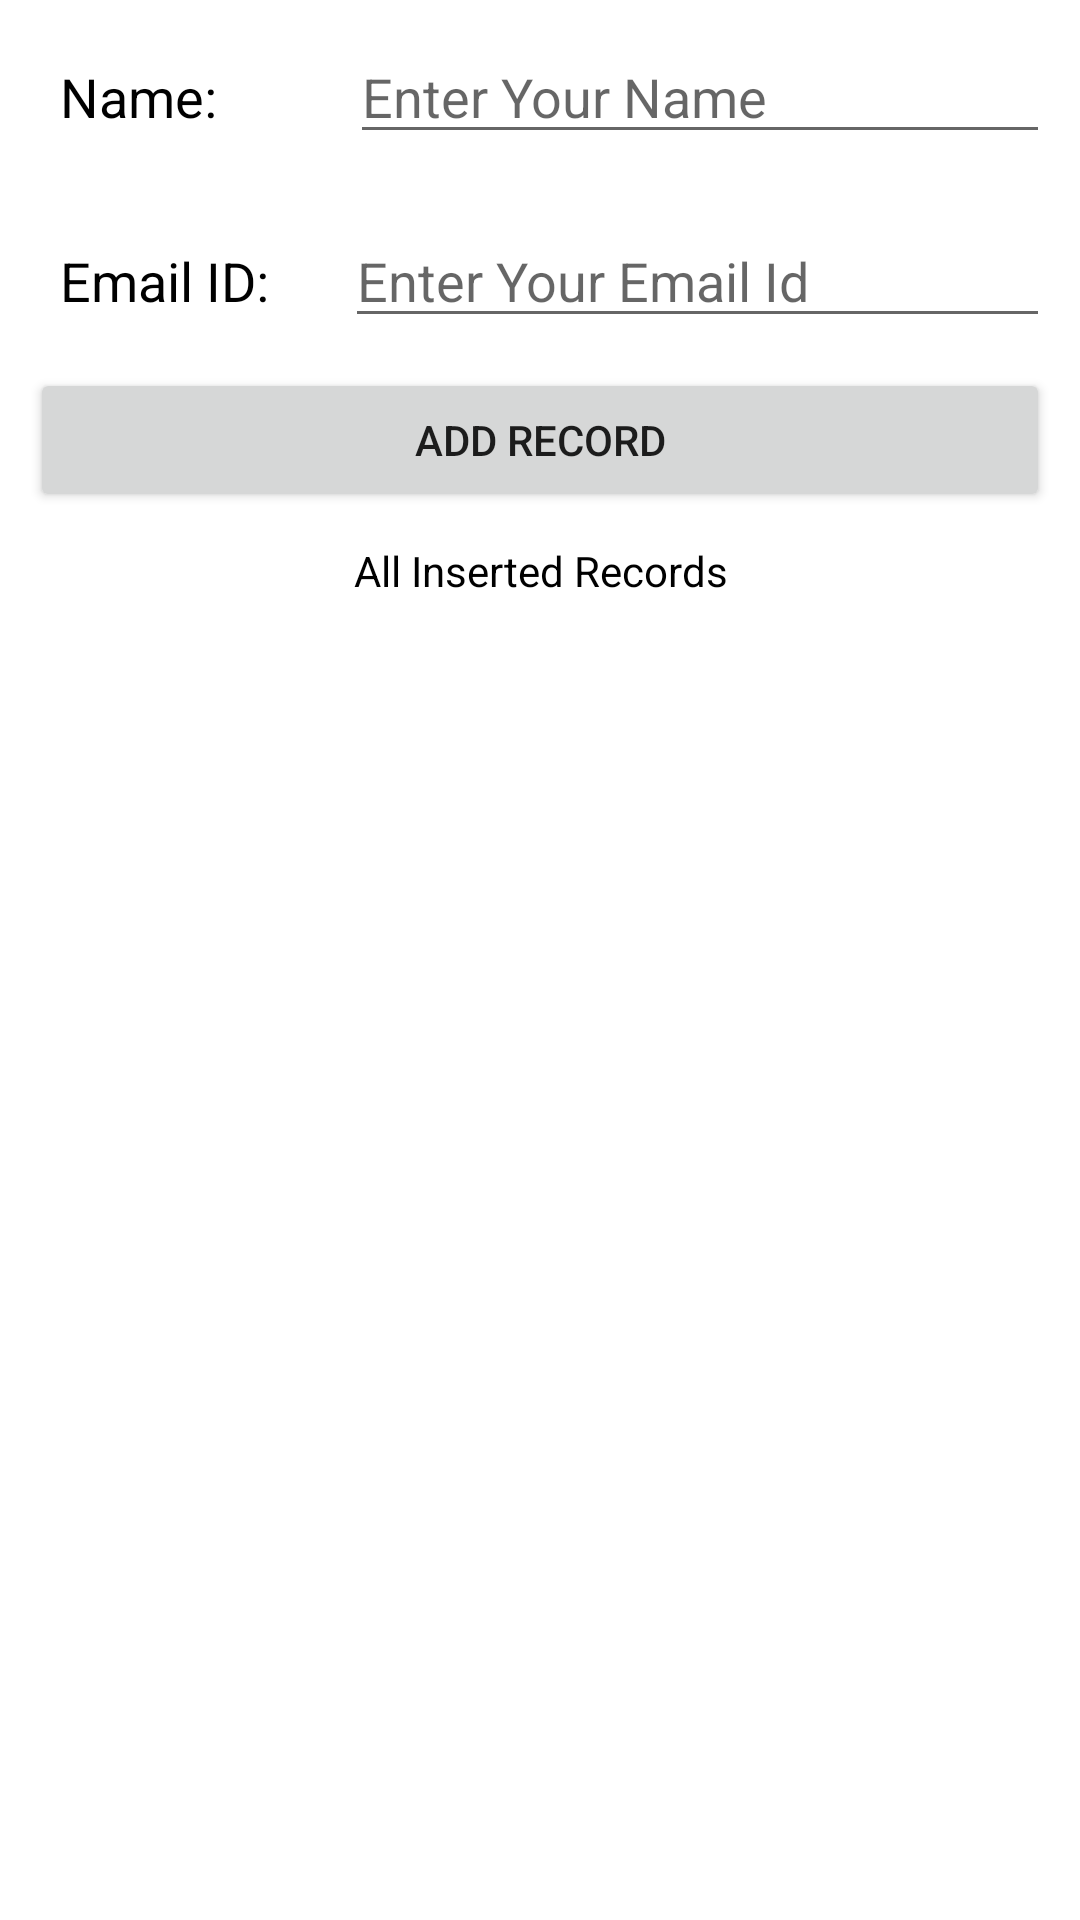

The Android layout XML behind this screen, and the referenced resources:
<!-- AndroidManifest.xml: application theme Theme.SQLLiteDemo -->
<!-- res/layout/activity_main.xml -->
<?xml version="1.0" encoding="utf-8"?>
<RelativeLayout xmlns:android="http://schemas.android.com/apk/res/android"
    xmlns:app="http://schemas.android.com/apk/res-auto"
    xmlns:tools="http://schemas.android.com/tools"
    android:layout_width="match_parent"
    android:layout_height="match_parent"
    tools:context=".MainActivity">


    <LinearLayout
        android:id="@+id/ll_layout"
        android:layout_width="match_parent"
        android:layout_height="wrap_content"
        android:orientation="vertical"
        android:padding="5dp">

        <LinearLayout
            android:layout_width="match_parent"
            android:layout_height="wrap_content"
            android:orientation="horizontal"
            android:padding="5dp"
            android:paddingLeft="10dp"
            android:paddingRight="10dp">

            <TextView
                android:layout_width="wrap_content"
                android:layout_height="wrap_content"
                android:text="Name: "
                android:layout_marginLeft="10dp"
                android:textSize="18sp"
                android:textColor="@color/black"/>

            <EditText
                android:id="@+id/etName"
                android:layout_width="match_parent"
                android:layout_height="wrap_content"
                android:layout_marginLeft="40dp"
                android:hint="Enter Your Name"/>

        </LinearLayout>


        <LinearLayout
            android:layout_width="match_parent"
            android:layout_height="wrap_content"
            android:orientation="horizontal"
            android:padding="5dp"
            android:paddingLeft="10dp"
            android:layout_marginTop="10dp"
            android:paddingRight="10dp">

            <TextView
                android:layout_width="wrap_content"
                android:layout_height="wrap_content"
                android:text="Email ID: "
                android:layout_marginLeft="10dp"
                android:textSize="18sp"
                android:textColor="@color/black"/>

            <EditText
                android:id="@+id/etEmailId"
                android:layout_width="match_parent"
                android:layout_height="wrap_content"
                android:layout_marginLeft="21dp"
                android:hint="Enter Your Email Id"/>

        </LinearLayout>

        <Button
            android:id="@+id/btn_addRecord"
            android:layout_width="match_parent"
            android:layout_height="wrap_content"
            android:layout_margin="5dp"
            android:text="ADD RECORD"/>

        <TextView
            android:layout_width="match_parent"
            android:layout_height="wrap_content"
            android:text="All Inserted Records"
            android:textAlignment="center"
            android:textColor="@color/black"
            android:layout_marginTop="5dp"
            android:gravity="center_horizontal" />
    </LinearLayout>

    <androidx.recyclerview.widget.RecyclerView
        android:id="@+id/recyclerView"
        android:layout_width="match_parent"
        android:layout_height="match_parent"
        android:layout_below="@+id/ll_layout"
        android:padding="5dp"
        android:layout_marginTop="5dp"/>



</RelativeLayout>
<!-- resources referenced by this layout -->
<resources>
  <style name="Theme.SQLLiteDemo" parent="Theme.MaterialComponents.DayNight.DarkActionBar">
          
          <item name="colorPrimary">@color/purple_500</item>
          <item name="colorPrimaryVariant">@color/purple_700</item>
          <item name="colorOnPrimary">@color/white</item>
          
          <item name="colorSecondary">@color/teal_200</item>
          <item name="colorSecondaryVariant">@color/teal_700</item>
          <item name="colorOnSecondary">@color/black</item>
          
          <item name="android:statusBarColor" tools:targetApi="l">?attr/colorPrimaryVariant</item>
          
      </style>
  <!-- not gathered from this repository: default colours our renderer supplied (Android Studio template values) -->
  <color name="purple_500">#FF6200EE</color>
  <color name="purple_700">#FF3700B3</color>
  <color name="teal_200">#FF03DAC5</color>
  <color name="teal_700">#FF018786</color>
  <color name="black">#FF000000</color>
  <color name="white">#FFFFFFFF</color>
</resources>
